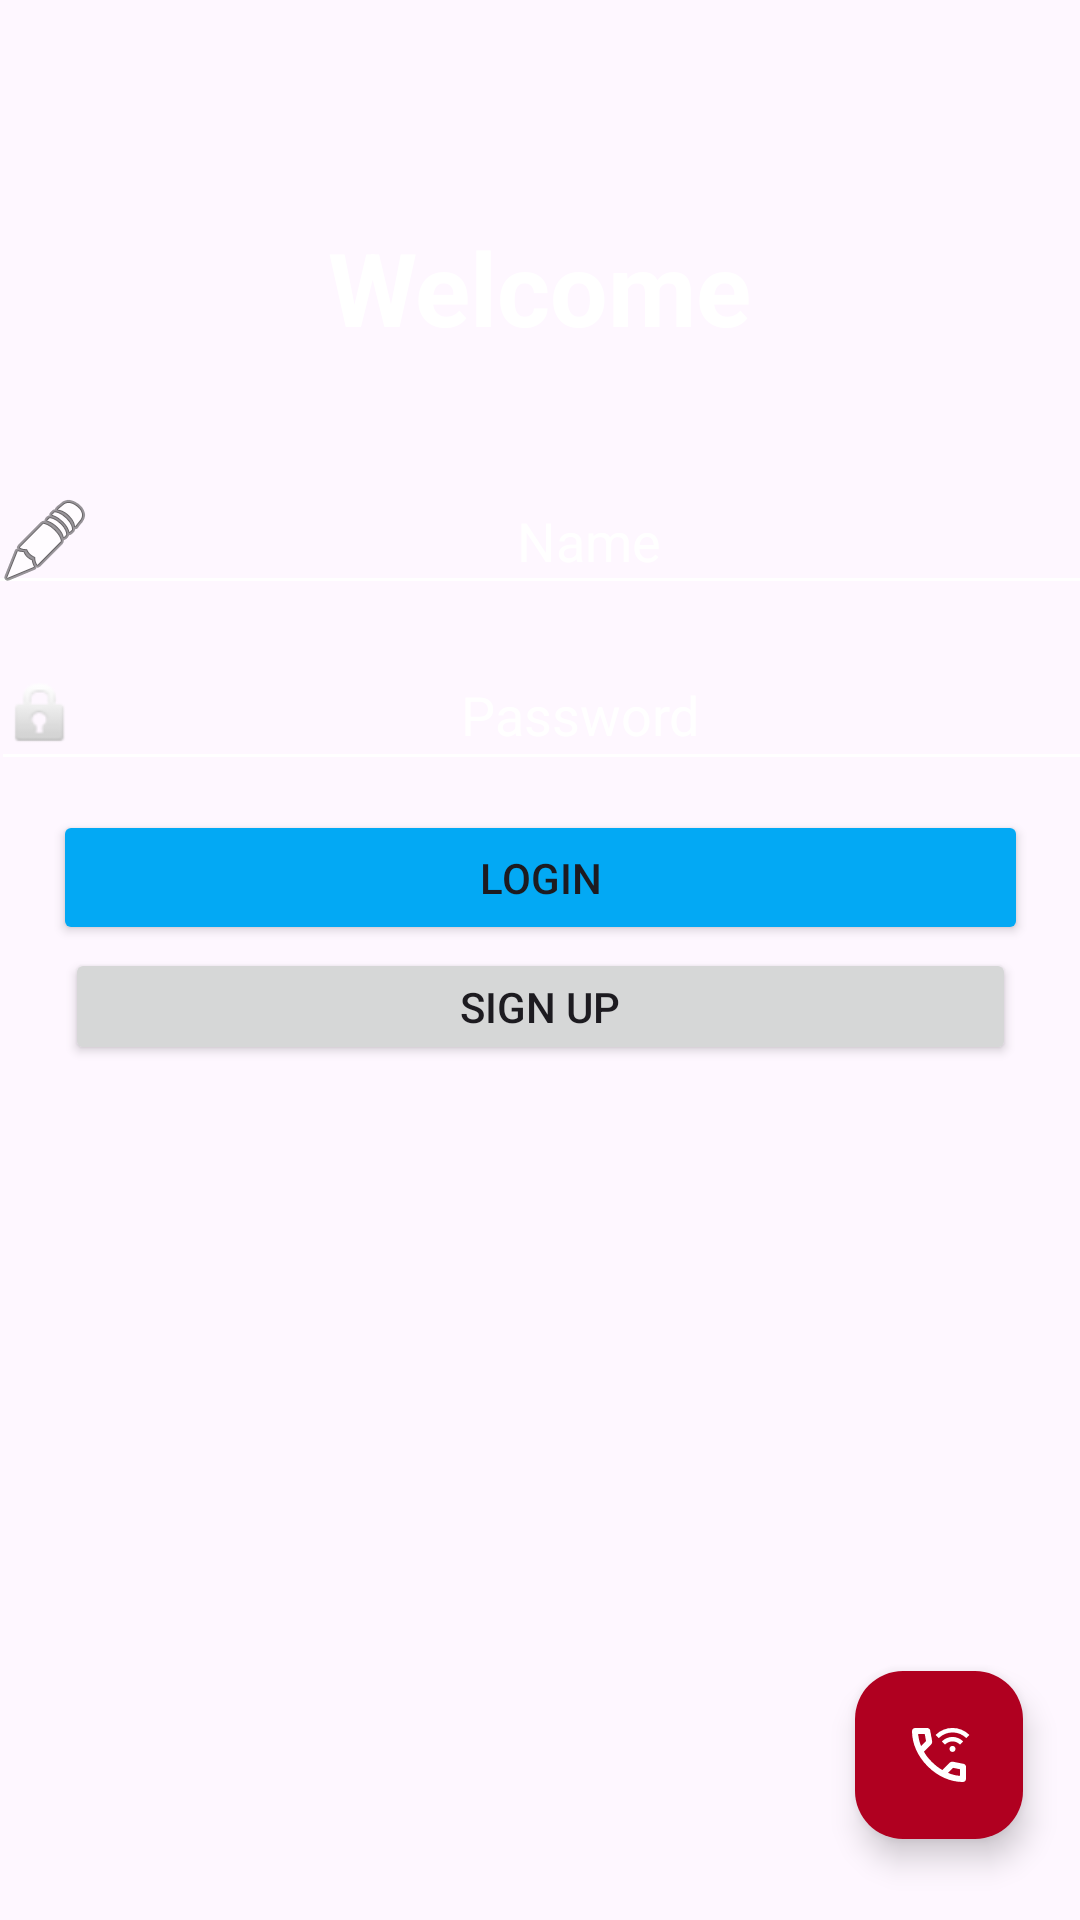

This screen was rendered from an Android layout file. Write that file and the resources it references.
<!-- AndroidManifest.xml: application theme Theme.FirstAPK -->
<!-- res/layout/activity_main.xml -->
<?xml version="1.0" encoding="utf-8"?>
<androidx.constraintlayout.widget.ConstraintLayout xmlns:android="http://schemas.android.com/apk/res/android"
    xmlns:app="http://schemas.android.com/apk/res-auto"
    xmlns:tools="http://schemas.android.com/tools"
    android:id="@+id/main"
    android:layout_width="match_parent"
    android:layout_height="match_parent"
    android:background="@drawable/rr"
    tools:context=".MainActivity">

    <EditText
        android:id="@+id/etPassword"
        android:layout_width="367dp"
        android:layout_height="47dp"
        android:backgroundTint="@color/white"
        android:drawableLeft="@android:drawable/ic_lock_idle_lock"
        android:ems="10"
        android:hint="Password"
        android:inputType="textPassword"
        android:textAlignment="center"
        android:textColor="@color/white"
        android:textColorHint="#FFFFFF"
        app:layout_constraintBottom_toBottomOf="parent"
        app:layout_constraintEnd_toEndOf="parent"
        app:layout_constraintHorizontal_bias="0.497"
        app:layout_constraintStart_toStartOf="parent"
        app:layout_constraintTop_toTopOf="parent"
        app:layout_constraintVertical_bias="0.36" />

    <Button
        android:id="@+id/btnLogin"
        android:layout_width="325dp"
        android:layout_height="45dp"
        android:backgroundTint="#03A9F4"
        android:text="Login"
        android:textColorLink="@color/design_default_color_error"
        app:layout_constraintBottom_toBottomOf="parent"
        app:layout_constraintEnd_toEndOf="parent"
        app:layout_constraintStart_toStartOf="parent"
        app:layout_constraintTop_toTopOf="parent"
        app:layout_constraintVertical_bias="0.454" />

    <TextView
        android:id="@+id/textView3"
        android:layout_width="wrap_content"
        android:layout_height="wrap_content"
        android:text="Welcome"
        android:textColor="#FFFFFF"
        android:textColorLink="@color/design_default_color_background"
        android:textSize="34sp"
        android:textStyle="bold"
        app:layout_constraintBottom_toBottomOf="parent"
        app:layout_constraintEnd_toEndOf="parent"
        app:layout_constraintStart_toStartOf="parent"
        app:layout_constraintTop_toTopOf="parent"
        app:layout_constraintVertical_bias="0.123" />

    <EditText
        android:id="@+id/etUsername"
        android:layout_width="371dp"
        android:layout_height="46dp"
        android:backgroundTint="@color/design_default_color_background"
        android:drawableLeft="@android:drawable/ic_menu_edit"
        android:ems="10"
        android:hint="Name"
        android:inputType="text"
        android:textAlignment="center"
        android:textColor="#FFFFFF"
        android:textColorHint="#FFFFFF"
        app:layout_constraintBottom_toBottomOf="parent"
        app:layout_constraintEnd_toEndOf="parent"
        app:layout_constraintHorizontal_bias="0.497"
        app:layout_constraintStart_toStartOf="parent"
        app:layout_constraintTop_toTopOf="parent"
        app:layout_constraintVertical_bias="0.262" />

    <com.google.android.material.floatingactionbutton.FloatingActionButton
        android:id="@+id/floatingActionButton"
        android:layout_width="wrap_content"
        android:layout_height="wrap_content"
        android:clickable="true"
        app:backgroundTint="@color/design_default_color_error"
        app:backgroundTintMode="src_in"
        app:layout_constraintBottom_toBottomOf="parent"
        app:layout_constraintEnd_toEndOf="parent"
        app:layout_constraintHorizontal_bias="0.938"
        app:layout_constraintStart_toStartOf="parent"
        app:layout_constraintTop_toTopOf="parent"
        app:layout_constraintVertical_bias="0.954"
        app:srcCompat="@drawable/wifi_calling_bar_3_24px"
        app:tint="@android:color/white" />

    <Button
        android:id="@+id/btnSignup"
        android:layout_width="317dp"
        android:layout_height="39dp"
        android:text="Sign Up"
        app:layout_constraintBottom_toBottomOf="parent"
        app:layout_constraintEnd_toEndOf="parent"
        app:layout_constraintStart_toStartOf="parent"
        app:layout_constraintTop_toTopOf="parent"
        app:layout_constraintVertical_bias="0.526" />

</androidx.constraintlayout.widget.ConstraintLayout>
<!-- resources referenced by this layout -->
<resources>
  <color name="white">#FFFFFF</color>
  <!-- drawable wifi_calling_bar_3_24px (drawable) -->
  <vector xmlns:android="http://schemas.android.com/apk/res/android"
      android:width="24dp"
      android:height="24dp"
      android:viewportWidth="960"
      android:viewportHeight="960">
    <path
        android:fillColor="@android:color/white"
        android:pathData="M660,439Q643,439 631.5,427.5Q620,416 620,399Q620,382 631.5,370.5Q643,359 660,359Q677,359 688.5,370.5Q700,382 700,399Q700,416 688.5,427.5Q677,439 660,439ZM560,341L518,299Q547,270 583.5,254.5Q620,239 660,239Q700,239 736.5,254.5Q773,270 802,299L760,341Q740,321 714.5,310Q689,299 660,299Q631,299 605.5,310Q580,321 560,341ZM476,255L434,213Q479,168 537.5,143.5Q596,119 660,119Q724,119 782.5,143.5Q841,168 886,213L844,255Q807,218 759.5,198.5Q712,179 660,179Q608,179 561,199Q514,219 476,255ZM798,840Q673,840 551,785.5Q429,731 329,631Q229,531 174.5,409Q120,287 120,162Q120,144 132,132Q144,120 162,120L324,120Q338,120 349,129.5Q360,139 362,152L388,292Q390,308 387,319Q384,330 376,338L279,436Q299,473 326.5,507.5Q354,542 387,574Q418,605 452,631.5Q486,658 524,680L618,586Q627,577 641.5,572.5Q656,568 670,570L808,598Q822,602 831,612.5Q840,623 840,636L840,798Q840,816 828,828Q816,840 798,840ZM241,360L307,294Q307,294 307,294Q307,294 307,294L290,200Q290,200 290,200Q290,200 290,200L201,200Q201,200 201,200Q201,200 201,200Q206,241 215,281Q224,321 241,360ZM599,718Q638,735 678.5,745Q719,755 760,758Q760,758 760,758Q760,758 760,758L760,670Q760,670 760,670Q760,670 760,670L666,651Q666,651 666,651Q666,651 666,651L599,718ZM241,360Q241,360 241,360Q241,360 241,360Q241,360 241,360Q241,360 241,360L241,360Q241,360 241,360Q241,360 241,360L241,360Q241,360 241,360Q241,360 241,360ZM599,718L599,718Q599,718 599,718Q599,718 599,718L599,718Q599,718 599,718Q599,718 599,718L599,718Q599,718 599,718Q599,718 599,718Q599,718 599,718Q599,718 599,718Z"/>
  </vector>
  <style name="Theme.FirstAPK" parent="Base.Theme.FirstAPK" />
  <style name="Base.Theme.FirstAPK" parent="Theme.Material3.DayNight.NoActionBar">
          
          
      </style>
</resources>
